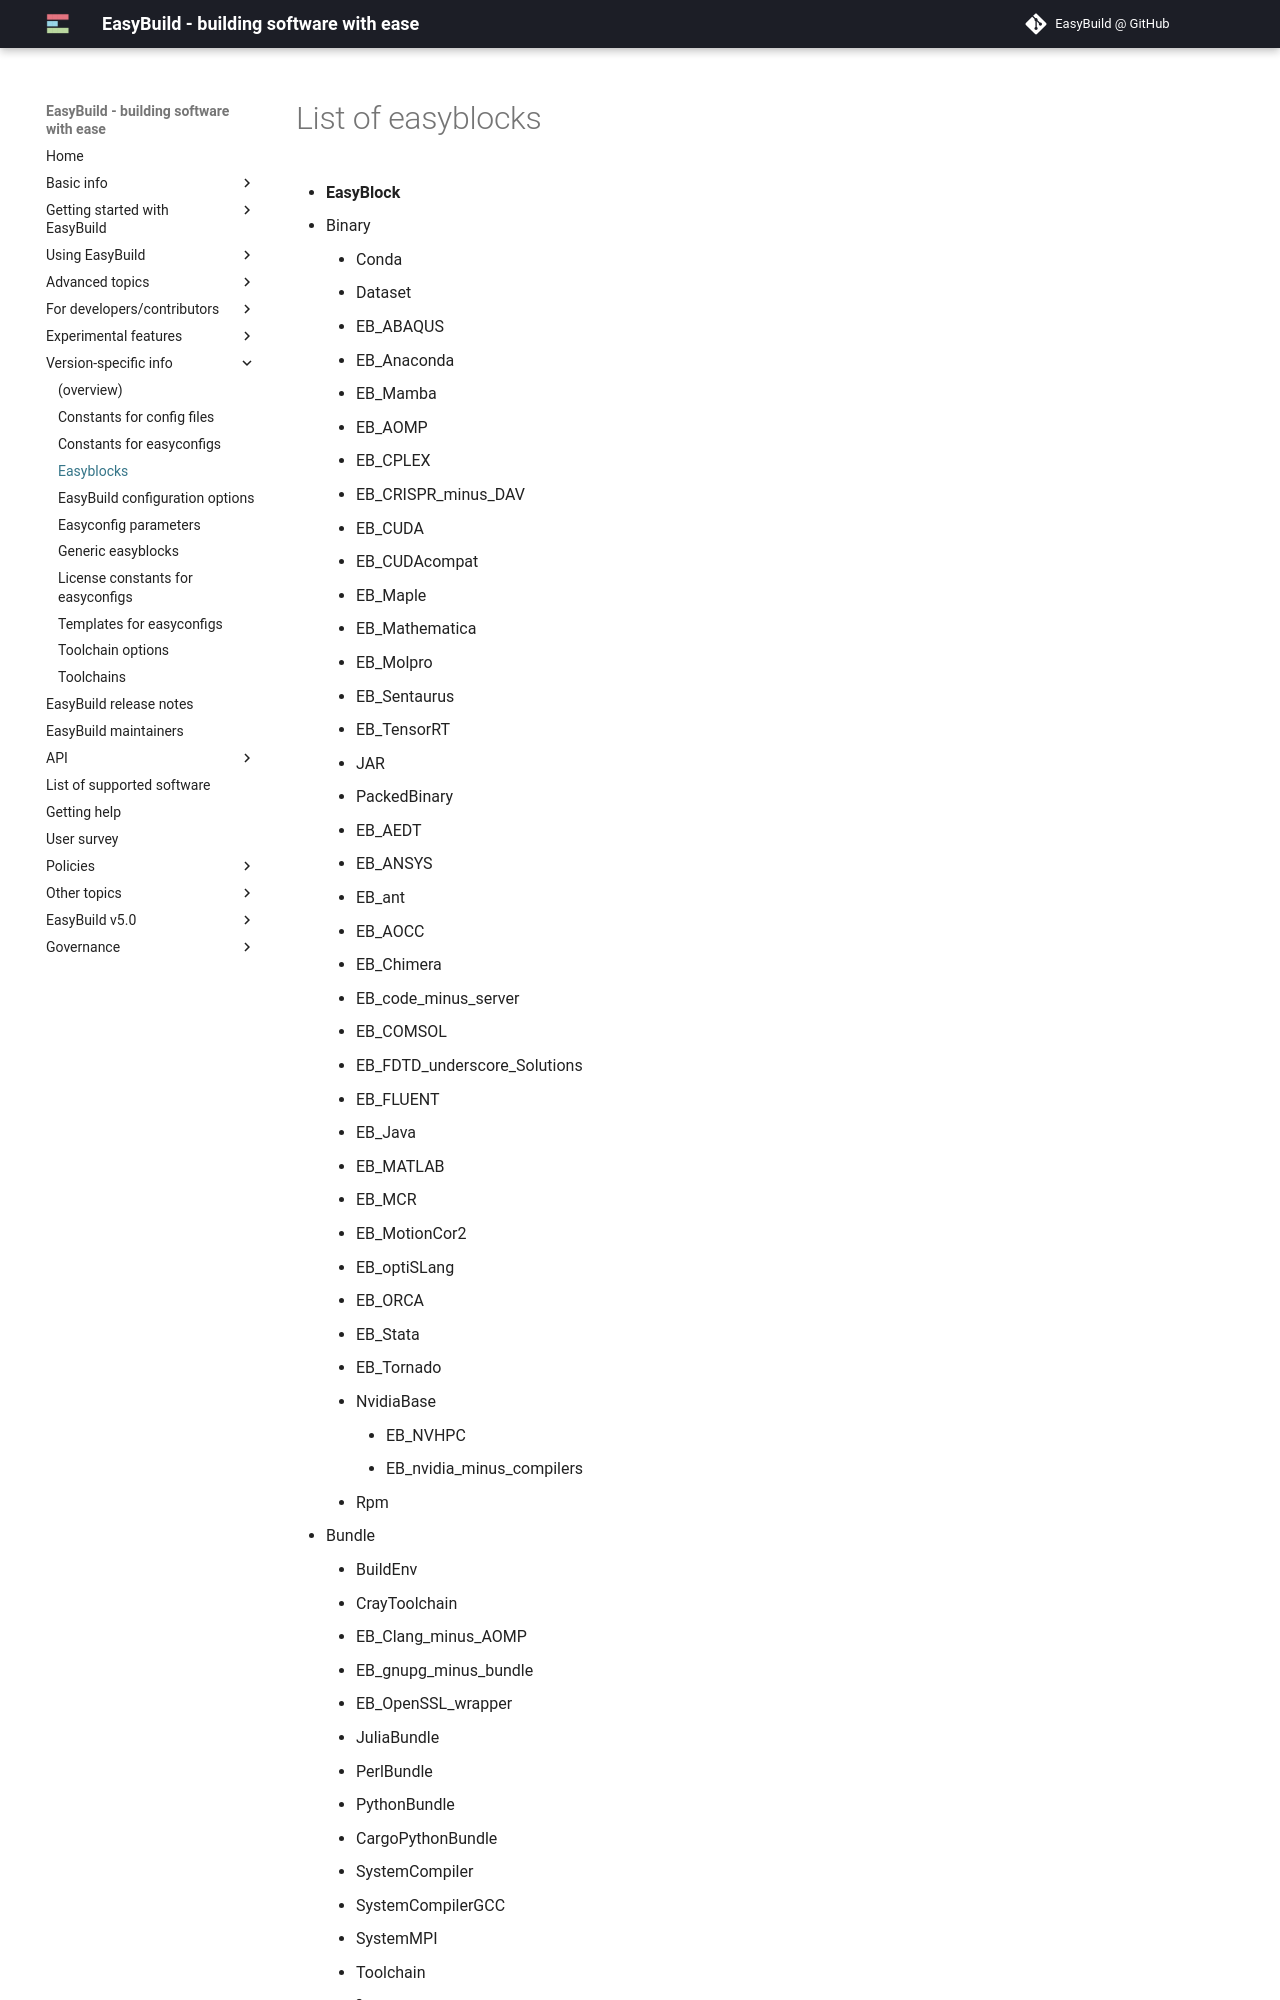

repository: easybuilders/easybuild-docs · page: version-specific/easyblocks/index.html · generator: mkdocs

# List of easyblocks {: #vsd_list_easyblocks }

- **EasyBlock**
  - Binary
    - Conda
    - Dataset
    - EB_ABAQUS
    - EB_Anaconda
      - EB_Mamba
    - EB_AOMP
    - EB_CPLEX
    - EB_CRISPR_minus_DAV
    - EB_CUDA
    - EB_CUDAcompat
    - EB_Maple
    - EB_Mathematica
    - EB_Molpro
    - EB_Sentaurus
    - EB_TensorRT
    - JAR
    - PackedBinary
      - EB_AEDT
      - EB_ANSYS
      - EB_ant
      - EB_AOCC
      - EB_Chimera
      - EB_code_minus_server
      - EB_COMSOL
      - EB_FDTD_underscore_Solutions
      - EB_FLUENT
      - EB_Java
      - EB_MATLAB
      - EB_MCR
      - EB_MotionCor2
      - EB_optiSLang
      - EB_ORCA
      - EB_Stata
      - EB_Tornado
      - NvidiaBase
        - EB_NVHPC
        - EB_nvidia_minus_compilers
    - Rpm
  - Bundle
    - BuildEnv
    - CrayToolchain
    - EB_Clang_minus_AOMP
    - EB_gnupg_minus_bundle
    - EB_OpenSSL_wrapper
    - JuliaBundle
    - PerlBundle
    - PythonBundle
      - CargoPythonBundle
    - SystemCompiler
      - SystemCompilerGCC
    - SystemMPI
    - Toolchain
  - ConfigureMake
    - CMakeMake
      - CMakeMakeCp
        - EB_Du
